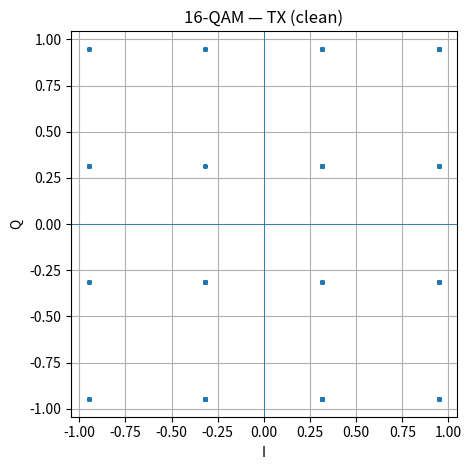
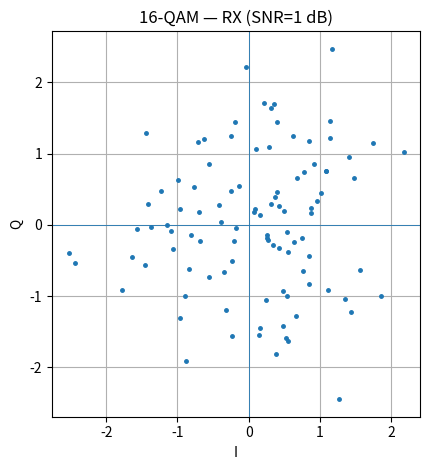
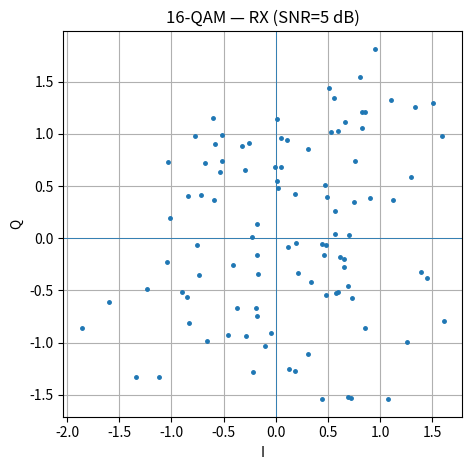
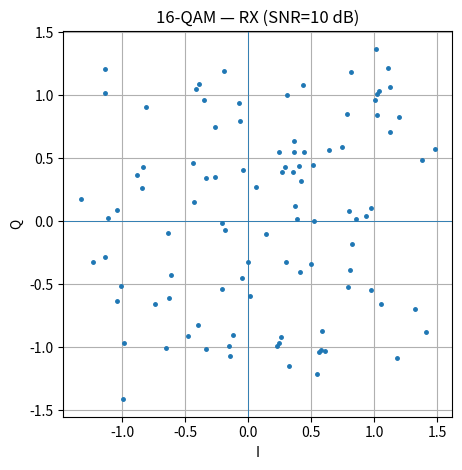
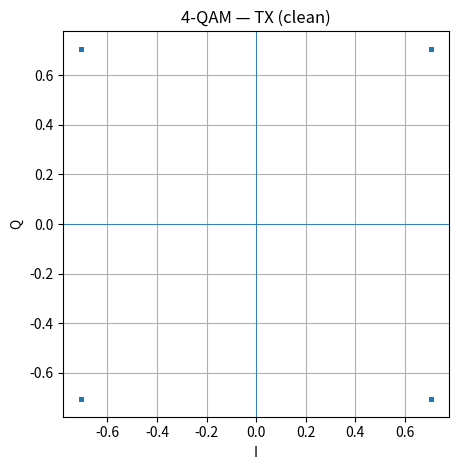
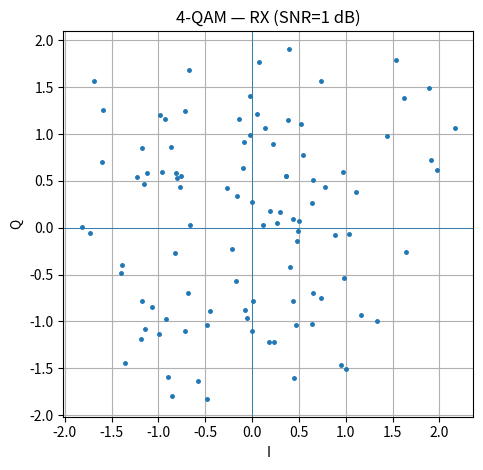
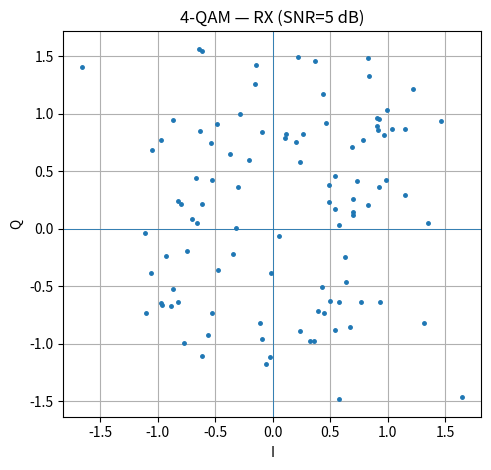
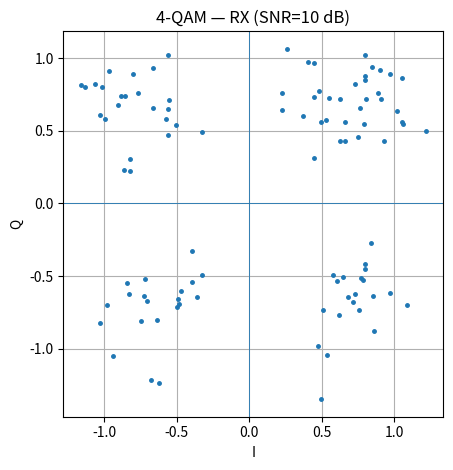
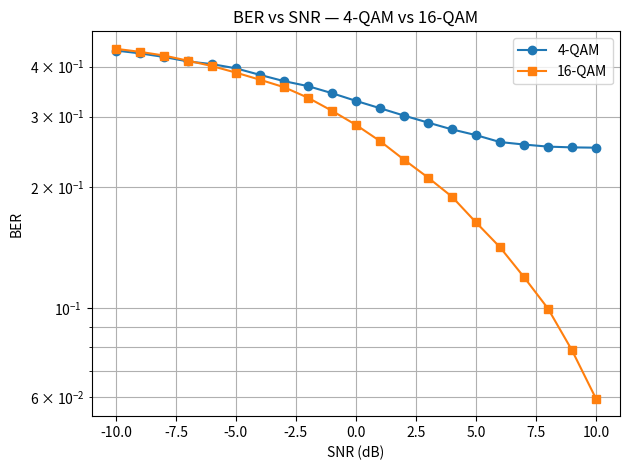

Reproduce these figures in Python, in order.
import numpy as np
import matplotlib.pyplot as plt
SQRT10 = np.sqrt(10)
SQRT2 = np.sqrt(2)

# Gray 2-bit → level: 00→-3, 01→-1, 10→+3, 11→+1
_QAM16_LEVELS = np.array([-3, -1, +3, +1])  # index = 2*bh + bl
_I_4 = np.array([-1, -1, +1, +1])          # index = 2*b1 + b0
_Q_4 = np.array([-1, +1, +1, -1])


def gen_data(N, seed=None):
    if seed is not None:
        np.random.seed(seed)              
    return np.random.randint(0, 2, N, dtype=int)
 
def mapper_16QAM(bits):
    L = (len(bits)//4)*4
    b = bits[:L].reshape(-1, 4)             # [b3 b2 b1 b0]
    idxI = 2*b[:,0] + b[:,1]                # (b3,b2)
    idxQ = 2*b[:,2] + b[:,3]                # (b1,b0)
    I = _QAM16_LEVELS[idxI]
    Q = _QAM16_LEVELS[idxQ]
    return (I + 1j*Q) / SQRT10              # Es ≈ 1
 
def mapper_4QAM(bits):
    L = (len(bits)//2)*2
    b = bits[:L].reshape(-1, 2)            # [b1 b0]
    idx = 2*b[:,0] + b[:,1]
    I = _I_4[idx]
    Q = _Q_4[idx]
    return (I + 1j*Q) / SQRT2              # Es ≈ 1

def chnl_AWGN(sig, SNR, K):#channel
    Ps = np.mean(np.abs(sig)**2) * K
    gamma = 10**(SNR/10)
    N0 = Ps / gamma
    n = np.sqrt(N0/2) * (np.random.randn(len(sig)) + 1j*np.random.randn(len(sig)))
    return sig + n


def demapper_16QAM(sym):
    out = []
    s = sym * SQRT10
    def sl(v): return -3 if v<-2 else -1 if v<0 else +1 if v<2 else +3
    def inv(l): return (0,0) if l==-3 else (0,1) if l==-1 else (1,1) if l==+1 else (1,0)
    for z in s:
        bI = inv(sl(z.real)); bQ = inv(sl(z.imag))
        out.extend([bI[0], bI[1], bQ[0], bQ[1]])
    return np.array(out, int)

def demapper_4QAM(sym):
    out = []
    s = sym * SQRT2
    for z in s:
        # Gray: 00:-1-j, 01:-1+j, 11:+1+j, 10:+1-j
        if   z.real<0 and z.imag<0: out += [0,0]
        elif z.real<0 and z.imag>=0: out += [0,1]
        elif z.real>=0 and z.imag>=0: out += [1,1]
        else:                        out += [1,0]
    return np.array(out, int)

def SNR_BER_analysis(mod='16QAM', SNRs=range(-10,11), Nbits=100_000, seed=0):
    np.random.seed(seed)
    BER = []
    for S in SNRs:
        bits = np.random.randint(0,2, Nbits)
        if mod=='16QAM':
            bits = bits[: (len(bits)//4)*4]
            tx   = mapper_16QAM(bits)
            rx   = chnl_AWGN(tx, S, 1)
            bhat = demapper_16QAM(rx)
        else:
            bits = bits[: (len(bits)//2)*2]
            tx   = mapper_4QAM(bits)
            rx   = chnl_AWGN(tx, S, 1)
            bhat = demapper_4QAM(rx)
        BER.append(np.mean(bhat != bits[:len(bhat)]))
    return np.array(SNRs), np.array(BER)
 
def plot_constellation(x, title, n=100):
    s = x[:min(n, len(x))]
    plt.figure(); plt.plot(s.real, s.imag, '.', ms=5)
    plt.axhline(0, lw=0.6); plt.axvline(0, lw=0.6)
    plt.gca().set_aspect('equal'); plt.grid(True); plt.title(title)
    plt.xlabel('I'); plt.ylabel('Q'); plt.tight_layout(); plt.show()
      
bits = gen_data(100_000, seed=0) 
 
# [redacted]
b16 = bits[: (len(bits)//4)*4]
tx16 = mapper_16QAM(b16)
plot_constellation(tx16, "16-QAM — TX (clean)", n=200)

# ===================== 16-QAM: RX konstelasyonları (1,5,10 dB; 100 nokta) =====================
for S in [1, 5, 10]:
    rx16 = chnl_AWGN(tx16, S, 1)
    plot_constellation(rx16, f"16-QAM — RX (SNR={S} dB)", n=100)

# ===================== 4-QAM: TX & RX konstelasyonları (isteğe bağlı) =====================
b4 = bits[: (len(bits)//2)*2]
tx4 = mapper_4QAM(b4)
plot_constellation(tx4, "4-QAM — TX (clean)", n=200)
for S in [1, 5, 10]:
    rx4 = chnl_AWGN(tx4, S, 1)
    plot_constellation(rx4, f"4-QAM — RX (SNR={S} dB)", n=100)

# ===================== BER eğrileri (−10..10 dB, ≥1e5 bit/SNR) =====================
SNRs, BER16 = SNR_BER_analysis('16QAM', range(-10,11), Nbits=100_000, seed=1)
_,    BER4  = SNR_BER_analysis('4QAM',  range(-10,11), Nbits=100_000, seed=1)

plt.figure()
plt.semilogy(SNRs, BER4,  'o-', label='4-QAM')
plt.semilogy(SNRs, BER16, 's-', label='16-QAM')
plt.grid(True, which='both')
plt.xlabel('SNR (dB)'); plt.ylabel('BER')
plt.title('BER vs SNR — 4-QAM vs 16-QAM')
plt.legend(); plt.tight_layout(); plt.show()